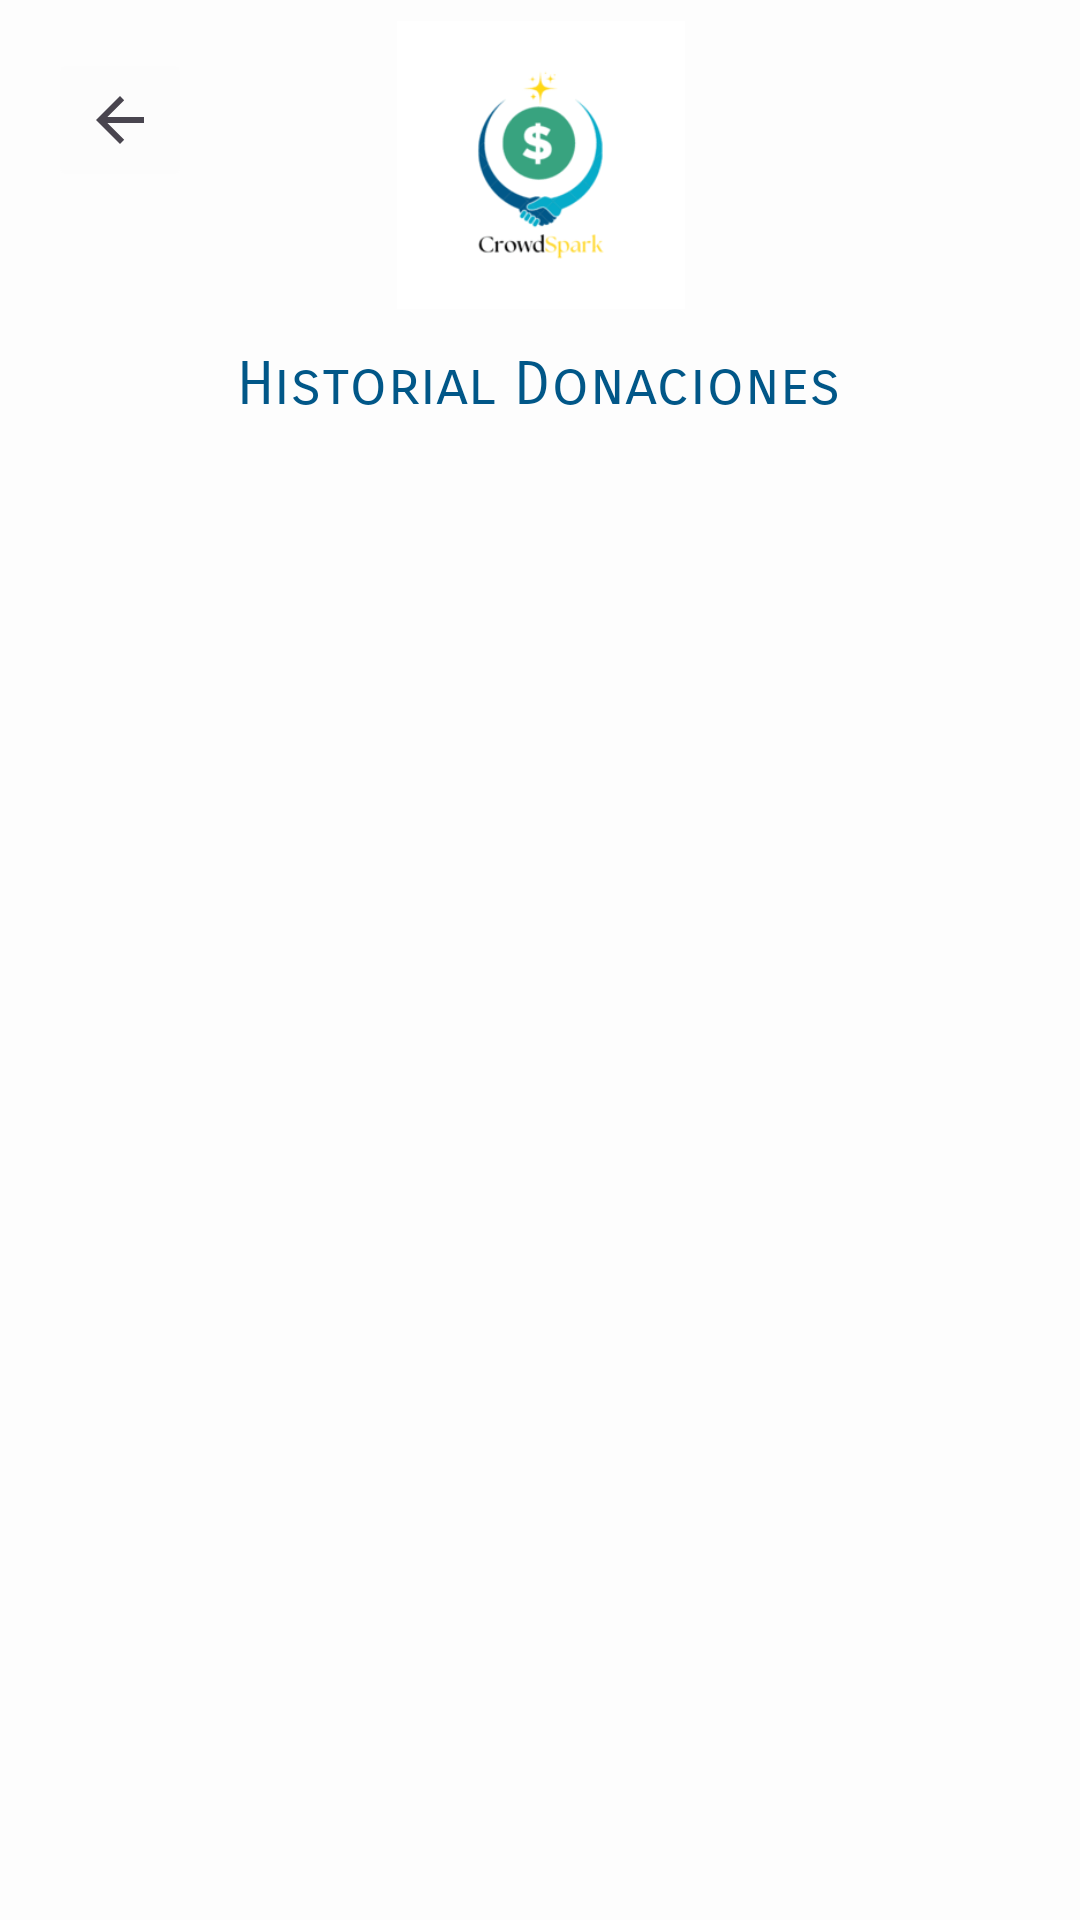

Reconstruct the res/layout file that produces this screen, plus the resources it refers to.
<!-- AndroidManifest.xml: application theme Theme.CrowdSpark -->
<!-- res/layout/activity_historial.xml -->
<?xml version="1.0" encoding="utf-8"?>
<androidx.constraintlayout.widget.ConstraintLayout xmlns:android="http://schemas.android.com/apk/res/android"
    xmlns:app="http://schemas.android.com/apk/res-auto"
    xmlns:tools="http://schemas.android.com/tools"
    android:id="@+id/main"
    android:layout_width="match_parent"
    android:layout_height="match_parent"
    android:background="#FDFDFD"
    tools:context=".ventanas.Historial">

    <ImageButton
        android:id="@+id/back"
        android:layout_width="wrap_content"
        android:layout_height="48dp"
        android:layout_marginStart="16dp"
        android:layout_marginTop="16dp"
        android:backgroundTint="#FCFCFC"
        android:contentDescription="Go back"
        android:src="?attr/homeAsUpIndicator"
        app:layout_constraintStart_toStartOf="parent"
        app:layout_constraintTop_toTopOf="parent" />

    <TextView
        android:id="@+id/textView2"
        android:layout_width="wrap_content"
        android:layout_height="wrap_content"
        android:layout_marginTop="116dp"
        android:fontFamily="sans-serif-smallcaps"
        android:text="Historial Donaciones"
        android:textColor="#015788"
        android:textSize="20sp"
        app:layout_constraintEnd_toEndOf="parent"
        app:layout_constraintHorizontal_bias="0.497"
        app:layout_constraintStart_toStartOf="parent"
        app:layout_constraintTop_toTopOf="parent" />

    <ListView
        android:layout_width="match_parent"
        android:layout_height="match_parent"
        android:layout_marginTop="160dp"
        app:layout_constraintEnd_toEndOf="parent"
        app:layout_constraintStart_toStartOf="parent" />

    <ImageView
        android:id="@+id/imageView5"
        android:layout_width="115dp"
        android:layout_height="96dp"
        android:layout_marginTop="7dp"
        app:layout_constraintEnd_toEndOf="parent"
        app:layout_constraintStart_toStartOf="parent"
        app:layout_constraintTop_toTopOf="parent"
        app:srcCompat="@drawable/logo" />

</androidx.constraintlayout.widget.ConstraintLayout>
<!-- resources referenced by this layout -->
<resources>
  <!-- drawable logo: png bitmap (drawable, 4478 bytes) -->
  <style name="Theme.CrowdSpark" parent="Base.Theme.CrowdSpark" />
  <style name="Base.Theme.CrowdSpark" parent="Theme.Material3.DayNight.NoActionBar">
          
          
      </style>
</resources>
